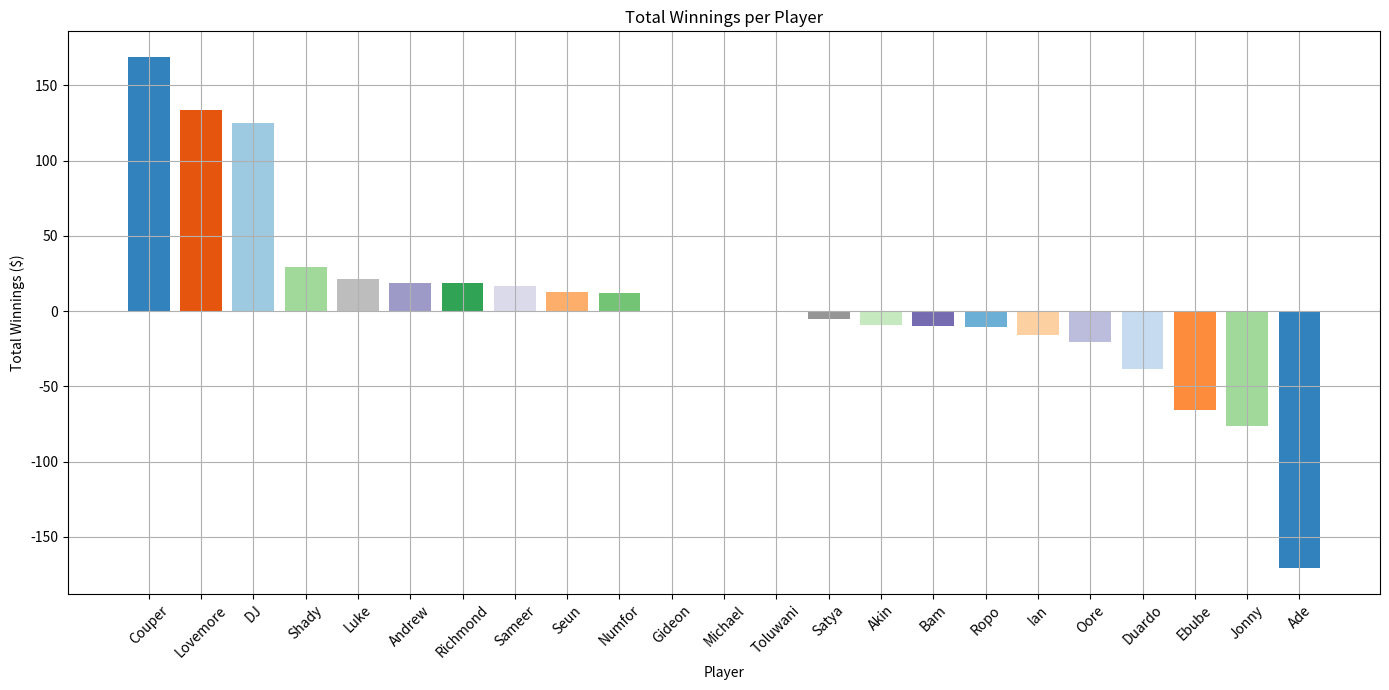
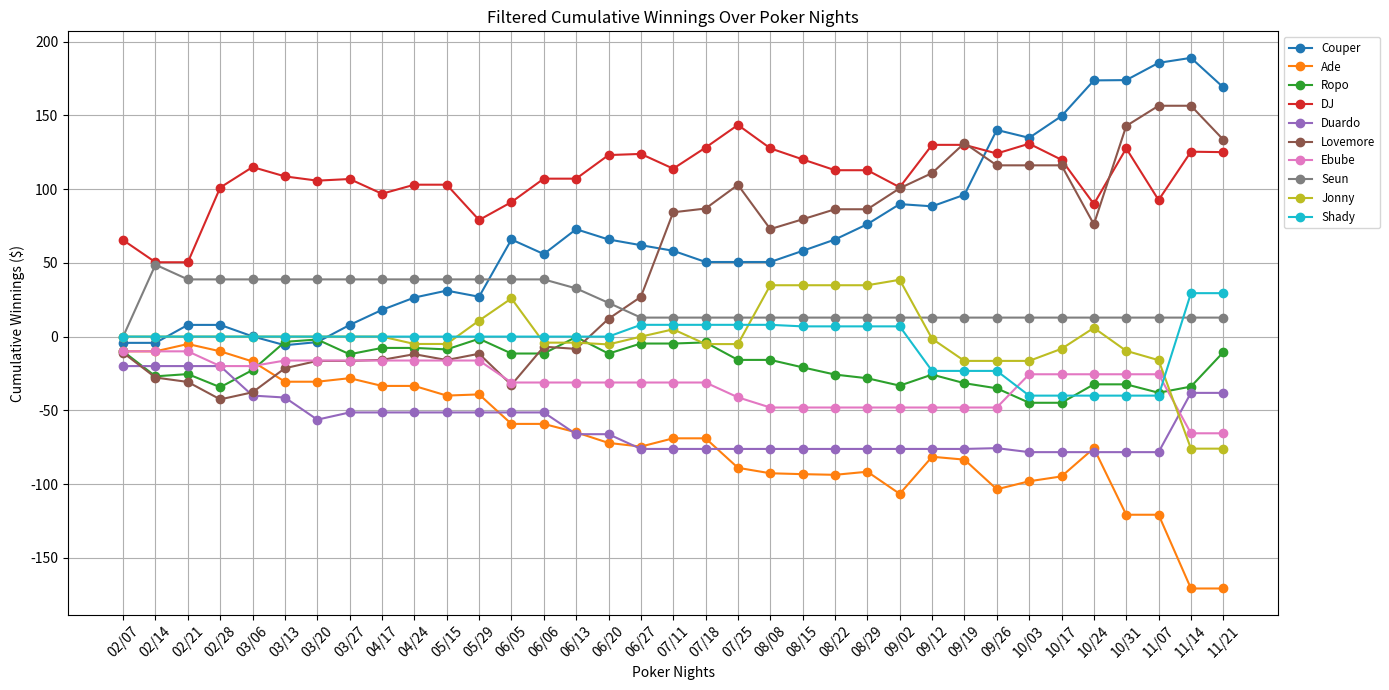

These charts were generated, in order, by the following Python code:
import matplotlib.pyplot as plt
import pandas as pd
import matplotlib.cm as cm

# Data for each poker night
data_0207 = {
    'Names': ['Couper', 'Ade', 'Ropo', 'DJ', 'Duardo', 'Lovemore', 'Ebube'],
    'Buy in': [20, 10, 10, 10, 20, 20, 10],
    'Final Balance': [15.75, 0, 0, 75.40, 0, 9.05, 0],
}
data_0214 = {
    'Names': ['DJ', 'Lovemore', 'Ropo', 'Seun'],
    'Buy in': [15, 20, 20, 10],
    'Final Balance': [0, 3.20, 3.05, 58.75],
}
data_0221 = {
    'Names': ['Lovemore', 'Ropo', 'Seun', 'Ade', 'Ian', 'Couper'],
    'Buy in': [20, 10, 20, 10, 10, 10],
    'Final Balance': [16.975, 11.525, 10.025, 14.975, 4.325, 22.175],
}
data_0228 = {
    'Names': ['Lovemore', 'Ropo', 'Ebube', 'Ade', 'DJ'],
    'Buy in': [20, 20, 10, 20, 10],
    'Final Balance': [8.20, 11.10, 0, 15.05, 60.65],
}
data_0306 = {
    'Names': ['Lovemore', 'Ropo', 'Couper', 'Ade', 'DJ', 'Richmond', 'Duardo', 'Ebube'],
    'Buy in': [10, 10, 20, 15, 15, 10, 20, 0],
    'Final Balance': [14.80, 21.65, 12.20, 8.10, 28.90, 19.30, 0, 0],
}
data_0313 = {
    'Names': ['Lovemore', 'Ropo', 'Couper', 'Ade', 'DJ', 'Ian', 'Duardo', 'Ebube'],
    'Buy in': [10, 10, 10, 20, 20, 15, 20, 10],
    'Final Balance': [26.32, 29.12, 4.02, 6.27, 13.67, 0, 18.67, 13.77],
}
data_0320 = {
    'Names': ['Lovemore', 'Ropo', 'Couper', 'DJ', 'Duardo', 'Richmond', 'Ian'],
    'Buy in': [10, 10, 10, 26, 15, 10, 0],
    'Final Balance': [14.97, 11.57, 12.12, 23.12, 0, 19.22, 0],
}
data_0327 = {
    'Names': ['Ropo', 'Couper', 'DJ', 'Duardo', 'Numfor', 'Ade'],
    'Buy in': [10, 10, 10, 10, 10, 10],
    'Final Balance': [0, 21.60, 11.10, 14.90, 0, 12.40],
}
data_0417 = {
    'Names': ['Ropo', 'Couper', 'DJ', 'Ade', 'Lovemore'],
    'Buy in': [10, 10, 10, 20, 10],
    'Final Balance': [14.30, 20.25, 0, 14.75, 10.70],
}
data_0424 = {
    'Names': ['Couper', 'DJ', 'Lovemore', 'Jonny'],
    'Buy in': [10, 10, 10, 10],
    'Final Balance': [18.35, 16.15, 13.85, 5],
}
data_0515 = {
    'Names': ['Ropo', 'Couper', 'Ade', 'Lovemore', 'Ian'],
    'Buy in': [10, 10, 10, 10, 10],
    'Final Balance': [9.00, 14.70, 3.45, 6.05, 14.57],
}
data_0529 = {
    'Names': ['Ropo', 'Couper', 'Ade', 'Lovemore', 'DJ', 'Jonny'],
    'Buy in': [10, 20, 10, 20, 23.95, 20],
    'Final Balance': [17.20, 15.85, 10.80, 24.25, 0, 35.85],
}
data_0605 = {
    'Names': ['Ropo', 'Couper', 'Ade', 'Lovemore', 'DJ', 'Jonny', 'Ebube'],
    'Buy in': [10, 10, 20, 30, 25, 10, 20],
    'Final Balance': [0, 48.84, 0, 8.89, 37.14, 25.04, 5.09],
}
# add for 0606
data_0606 = {
    'Names': ['Couper', 'DJ', 'Lovemore', 'Jonny'],
    'Buy in': [20, 10, 10, 30],
    'Final Balance': [10.10, 25.90, 35.90, 0],
}
data_0613 = {
    'Names': ['Ropo', 'Couper', 'Ade', 'Lovemore', 'Duardo', 'Seun'],
    'Buy in': [10, 10, 20, 10, 20, 15],
    'Final Balance': [21.20, 26.85, 14.30, 8.50, 5.25, 8.90],
}

data_0620 = {
    'Names': ['Ropo', 'Couper', 'Ade', 'Lovemore', 'DJ', 'Jonny', 'Seun'],
    'Buy in': [20, 10, 15, 10, 10, 20, 15],
    'Final Balance': [8.75, 3.05, 7.80, 30.40, 26, 18.80, 5.20],
}
data_0627 = {
    'Names': ['Ropo', 'Couper', 'Ade', 'Lovemore', 'Jonny', 'Seun', 'DJ', 'Shady', 'Akin', 'Duardo'],
    'Buy in': [10, 10, 20, 10, 15, 10, 10, 10, 10, 10],
    'Final Balance': [16.825, 6.125, 17.525, 24.875, 20.275, 0, 10.775, 17.975, 0.625, 0],
}
data_0711 = {
    'Names': ['Couper', 'DJ', 'Ade', 'Lovemore', 'Jonny'],
    'Buy in': [20, 10, 10, 20, 10],
    'Final Balance': [16.2, 0, 15.6, 77.35, 14.95],
}
data_0718 = {
    'Names': ['Ropo', 'Couper', 'Lovemore', 'Jonny', 'DJ'],
    'Buy in': [10, 15, 10, 10, 10],
    'Final Balance': [10.75, 7.40, 12.55, 0, 24.30],
}
data_0725 = {
    'Names': ['Ropo', 'Ade', 'Lovemore', 'Bam', 'DJ', 'Andrew', 'Oore', 'Numfor', 'Ebube'],
    'Buy in': [20, 20, 10, 10, 10, 10, 25, 10, 15],
    'Final Balance': [8.15, 0, 26.05, 0, 25.35, 28.75, 4.85, 31.85, 4.95],
}
data_0808 = {
    'Names': ['Ebube', 'Ade', 'Lovemore', 'Jonny', 'DJ', 'Sameer'],
    'Buy in': [30, 20, 30, 10, 19, 20],
    'Final Balance': [23.10, 16.30, 0, 49.90, 3.15, 36.55],
}
data_0815 = {
    'Names': ['Ade', 'Couper', 'DJ', 'Lovemore', 'Ropo', 'Shady'],
    'Buy in': [15, 10, 20, 10, 10, 10],
    'Final Balance': [14.40, 17.55, 12.50, 16.65, 4.95, 8.95],
}
data_0822 = {
    'Names': ['Couper', 'DJ', 'Ade', 'Lovemore', 'Ropo'],
    'Buy in': [10, 20, 15, 10, 10],
    'Final Balance': [17.7, 12.65, 14.55, 16.8, 5.1],
}
data_0829 = {
    'Names': ['Ade', 'Couper', 'Ropo', 'Toluwani'],
    'Buy in': [10, 10, 10, 10],
    'Final Balance': [12.10, 20.40, 7.50, 10],
}
data_0902 = {
    'Names': ['Ade', 'Couper', 'DJ', 'Lovemore', 'Ropo', 'Jonny'],
    'Buy in': [15, 15, 18, 10, 10, 20],
    'Final Balance': [0, 28.60, 6.45, 24.25, 5, 23.70],
}
data_0912 = {
    'Names': ['Ade', 'Couper', 'Shady', 'DJ', 'Lovemore', 'Ropo', 'Jonny'],
    'Buy in': [10, 15, 40, 10, 10, 10, 40],
    'Final Balance': [35.15, 13.50, 9.80, 38.75, 20.30, 17.50, 0],
}
data_0919 = {
    'Names': ['Ade', 'Couper', 'Satya', 'Lovemore', 'Ropo', 'Jonny'],
    'Buy in': [20, 10, 10, 20, 10, 15],
    'Final Balance': [18.05, 17.85, 4.65, 40.30, 4.15, 0],
}
data_0926 = {
    'Names': ['Ade', 'Couper', 'Lovemore', 'Ropo', 'DJ', 'Duardo'],
    'Buy in': [30, 10, 30, 10, 20, 20],
    'Final Balance': [9.89, 53.94, 14.94, 6.54, 14.14, 20.54],
}
data_1003 = {
    'Names': ['Ade', 'Couper', 'Shady', 'Ebube', 'Ropo', 'DJ', 'Duardo'],
    'Buy in': [15, 20, 25, 10, 20, 10, 10],
    'Final Balance': [20.44, 14.64, 8.24, 32.54, 10.19, 16.64, 7.29],
}
data_1017 = {
    'Names': ['Couper', 'DJ', 'Ade', 'Jonny'],
    'Buy in': [15, 15, 10, 10],
    'Final Balance': [29.75, 4.1, 13.30, 18.20],
}
data_1024 = {
    'Names': ['Ade', 'Couper', 'Jonny', 'Ropo', 'DJ', 'Lovemore'],
    'Buy in': [20, 20, 20, 20, 30, 40],
    'Final Balance': [39.10, 44.20, 34.20, 32.50, 0, 0],
}
data_1031 = {
    'Names': ['Couper', 'DJ', 'Ade', 'Lovemore', 'Jonny'],
    'Buy in': [30, 20, 50, 20, 50],
    'Final Balance': [30.20, 57.70, 4.90, 86.70, 34.40],
}
data_1107 = {
    'Names': ['Luke', 'Couper', 'Jonny', 'Ropo', 'DJ', 'Lovemore', 'Gideon', 'Michael'],
    'Buy in': [20, 20, 40, 20, 35, 40, 20, 20],
    'Final Balance': [41.30, 31.70, 33.70, 14.30, 0, 53.70, 20.30, 20],
}
data_1114 = {
    'Names': ['Duardo', 'Couper', 'Jonny', 'Ropo', 'DJ', 'Ebube', 'Shady', 'Ade'],
    'Buy in': [20, 20, 60, 20, 40, 50, 20, 50],
    'Final Balance': [60.18, 23.38, 0, 24.18, 72.78, 9.98, 89.48, 0],
}
data_1121 = {
    'Names': ['Couper', 'Ropo', 'DJ', 'Lovemore'],
    'Buy in': [20, 20, 20, 40],
    'Final Balance': [0, 43.30, 19.70, 17],
}

# Create DataFrames for each poker night
df_0207 = pd.DataFrame(data_0207)
df_0214 = pd.DataFrame(data_0214)
df_0221 = pd.DataFrame(data_0221)
df_0228 = pd.DataFrame(data_0228)
df_0306 = pd.DataFrame(data_0306)
df_0313 = pd.DataFrame(data_0313)
df_0320 = pd.DataFrame(data_0320)
df_0327 = pd.DataFrame(data_0327)
df_0417 = pd.DataFrame(data_0417)
df_0424 = pd.DataFrame(data_0424)
df_0515 = pd.DataFrame(data_0515)
df_0529 = pd.DataFrame(data_0529)
df_0605 = pd.DataFrame(data_0605)
df_0606 = pd.DataFrame(data_0606)
df_0613 = pd.DataFrame(data_0613)
df_0620 = pd.DataFrame(data_0620)
df_0627 = pd.DataFrame(data_0627)
df_0711 = pd.DataFrame(data_0711)
df_0718 = pd.DataFrame(data_0718)
df_0725 = pd.DataFrame(data_0725)
df_0808 = pd.DataFrame(data_0808)
df_0815 = pd.DataFrame(data_0815)
df_0822 = pd.DataFrame(data_0822)
df_0829 = pd.DataFrame(data_0829)
df_0902 = pd.DataFrame(data_0902)
df_0912 = pd.DataFrame(data_0912)
df_0919 = pd.DataFrame(data_0919)
df_0926 = pd.DataFrame(data_0926)
df_1003 = pd.DataFrame(data_1003)
df_1017 = pd.DataFrame(data_1017)
df_1024 = pd.DataFrame(data_1024)
df_1031 = pd.DataFrame(data_1031)
df_1107 = pd.DataFrame(data_1107)
df_1114 = pd.DataFrame(data_1114)
df_1121 = pd.DataFrame(data_1121)

# Calculate winnings (Winnings - Buy in)
df_0207['Winnings'] = df_0207['Final Balance'] - df_0207['Buy in']
df_0214['Winnings'] = df_0214['Final Balance'] - df_0214['Buy in']
df_0221['Winnings'] = df_0221['Final Balance'] - df_0221['Buy in']
df_0228['Winnings'] = df_0228['Final Balance'] - df_0228['Buy in']
df_0306['Winnings'] = df_0306['Final Balance'] - df_0306['Buy in']
df_0313['Winnings'] = df_0313['Final Balance'] - df_0313['Buy in']
df_0320['Winnings'] = df_0320['Final Balance'] - df_0320['Buy in']
df_0327['Winnings'] = df_0327['Final Balance'] - df_0327['Buy in']
df_0417['Winnings'] = df_0417['Final Balance'] - df_0417['Buy in']
df_0424['Winnings'] = df_0424['Final Balance'] - df_0424['Buy in']
df_0515['Winnings'] = df_0515['Final Balance'] - df_0515['Buy in']
df_0529['Winnings'] = df_0529['Final Balance'] - df_0529['Buy in']
df_0605['Winnings'] = df_0605['Final Balance'] - df_0605['Buy in']
df_0606['Winnings'] = df_0606['Final Balance'] - df_0606['Buy in']
df_0613['Winnings'] = df_0613['Final Balance'] - df_0613['Buy in']
df_0620['Winnings'] = df_0620['Final Balance'] - df_0620['Buy in']
df_0627['Winnings'] = df_0627['Final Balance'] - df_0627['Buy in']
df_0711['Winnings'] = df_0711['Final Balance'] - df_0711['Buy in']
df_0718['Winnings'] = df_0718['Final Balance'] - df_0718['Buy in']
df_0725['Winnings'] = df_0725['Final Balance'] - df_0725['Buy in']
df_0808['Winnings'] = df_0808['Final Balance'] - df_0808['Buy in']
df_0815['Winnings'] = df_0815['Final Balance'] - df_0815['Buy in']
df_0822['Winnings'] = df_0822['Final Balance'] - df_0822['Buy in']
df_0829['Winnings'] = df_0829['Final Balance'] - df_0829['Buy in']
df_0902['Winnings'] = df_0902['Final Balance'] - df_0902['Buy in']
df_0912['Winnings'] = df_0912['Final Balance'] - df_0912['Buy in']
df_0919['Winnings'] = df_0919['Final Balance'] - df_0919['Buy in']
df_0926['Winnings'] = df_0926['Final Balance'] - df_0926['Buy in']
df_1003['Winnings'] = df_1003['Final Balance'] - df_1003['Buy in']
df_1017['Winnings'] = df_1017['Final Balance'] - df_1017['Buy in']
df_1024['Winnings'] = df_1024['Final Balance'] - df_1024['Buy in']
df_1031['Winnings'] = df_1031['Final Balance'] - df_1031['Buy in']
df_1107['Winnings'] = df_1107['Final Balance'] - df_1107['Buy in']
df_1114['Winnings'] = df_1114['Final Balance'] - df_1114['Buy in']
df_1121['Winnings'] = df_1121['Final Balance'] - df_1121['Buy in']

# Combine all DataFrames into one for plotting
df_combined = pd.concat([
    df_0207[['Names', 'Winnings']].set_index('Names').rename(columns={'Winnings': '02/07'}),
    df_0214[['Names', 'Winnings']].set_index('Names').rename(columns={'Winnings': '02/14'}),
    df_0221[['Names', 'Winnings']].set_index('Names').rename(columns={'Winnings': '02/21'}),
    df_0228[['Names', 'Winnings']].set_index('Names').rename(columns={'Winnings': '02/28'}),
    df_0306[['Names', 'Winnings']].set_index('Names').rename(columns={'Winnings': '03/06'}),
    df_0313[['Names', 'Winnings']].set_index('Names').rename(columns={'Winnings': '03/13'}),
    df_0320[['Names', 'Winnings']].set_index('Names').rename(columns={'Winnings': '03/20'}),
    df_0327[['Names', 'Winnings']].set_index('Names').rename(columns={'Winnings': '03/27'}),
    df_0417[['Names', 'Winnings']].set_index('Names').rename(columns={'Winnings': '04/17'}),
    df_0424[['Names', 'Winnings']].set_index('Names').rename(columns={'Winnings': '04/24'}),
    df_0515[['Names', 'Winnings']].set_index('Names').rename(columns={'Winnings': '05/15'}),
    df_0529[['Names', 'Winnings']].set_index('Names').rename(columns={'Winnings': '05/29'}),
    df_0605[['Names', 'Winnings']].set_index('Names').rename(columns={'Winnings': '06/05'}),
    df_0606[['Names', 'Winnings']].set_index('Names').rename(columns={'Winnings': '06/06'}),
    df_0613[['Names', 'Winnings']].set_index('Names').rename(columns={'Winnings': '06/13'}),
    df_0620[['Names', 'Winnings']].set_index('Names').rename(columns={'Winnings': '06/20'}),
    df_0627[['Names', 'Winnings']].set_index('Names').rename(columns={'Winnings': '06/27'}),
    df_0711[['Names', 'Winnings']].set_index('Names').rename(columns={'Winnings': '07/11'}),
    df_0718[['Names', 'Winnings']].set_index('Names').rename(columns={'Winnings': '07/18'}),
    df_0725[['Names', 'Winnings']].set_index('Names').rename(columns={'Winnings': '07/25'}),
    df_0808[['Names', 'Winnings']].set_index('Names').rename(columns={'Winnings': '08/08'}),
    df_0815[['Names', 'Winnings']].set_index('Names').rename(columns={'Winnings': '08/15'}),
    df_0822[['Names', 'Winnings']].set_index('Names').rename(columns={'Winnings': '08/22'}),
    df_0829[['Names', 'Winnings']].set_index('Names').rename(columns={'Winnings': '08/29'}),
    df_0902[['Names', 'Winnings']].set_index('Names').rename(columns={'Winnings': '09/02'}),
    df_0912[['Names', 'Winnings']].set_index('Names').rename(columns={'Winnings': '09/12'}),
    df_0919[['Names', 'Winnings']].set_index('Names').rename(columns={'Winnings': '09/19'}),
    df_0926[['Names', 'Winnings']].set_index('Names').rename(columns={'Winnings': '09/26'}),
    df_1003[['Names', 'Winnings']].set_index('Names').rename(columns={'Winnings': '10/03'}),
    df_1017[['Names', 'Winnings']].set_index('Names').rename(columns={'Winnings': '10/17'}),
    df_1024[['Names', 'Winnings']].set_index('Names').rename(columns={'Winnings': '10/24'}),
    df_1031[['Names', 'Winnings']].set_index('Names').rename(columns={'Winnings': '10/31'}),
    df_1107[['Names', 'Winnings']].set_index('Names').rename(columns={'Winnings': '11/07'}),
    df_1114[['Names', 'Winnings']].set_index('Names').rename(columns={'Winnings': '11/14'}),
    df_1121[['Names', 'Winnings']].set_index('Names').rename(columns={'Winnings': '11/21'}),
], axis=1)

# Collect all unique player names across all poker nights
all_players = pd.concat([
    df_0207[['Names']],
    df_0214[['Names']],
    df_0221[['Names']],
    df_0228[['Names']],
    df_0306[['Names']],
    df_0313[['Names']],
    df_0320[['Names']],
    df_0327[['Names']],
    df_0417[['Names']],
    df_0424[['Names']],
    df_0515[['Names']],
    df_0529[['Names']],
    df_0605[['Names']],
    df_0606[['Names']],
    df_0613[['Names']],
    df_0620[['Names']],
    df_0627[['Names']],
    df_0711[['Names']],
    df_0718[['Names']],
    df_0725[['Names']],
    df_0808[['Names']],
    df_0815[['Names']],
    df_0822[['Names']],
    df_0829[['Names']],
    df_0902[['Names']],
    df_0912[['Names']],
    df_0919[['Names']],
    df_0926[['Names']],
    df_1003[['Names']],
    df_1017[['Names']],
    df_1024[['Names']],
    df_1031[['Names']],
    df_1107[['Names']],
    df_1114[['Names']],
    df_1121[['Names']],
]).drop_duplicates()['Names'].reset_index(drop=True)

# Ensure all players are included in df_combined
df_combined = df_combined.reindex(all_players).fillna(0)  

# Generate a list of distinct colors for players in all_players
colors = cm.get_cmap('tab20c', len(all_players)).colors 
player_colors = dict(zip(all_players, colors))  # Map each player to a unique color

# # Plot player winnings over poker nights
# plt.figure(figsize=(14, 7))
# for player in df_combined.index:
#     plt.plot(df_combined.columns, df_combined.loc[player], marker='o', label=player, color=player_colors[player])


# plt.title('Player Winnings Over Poker Nights')
# plt.xlabel('Poker Nights')
# plt.ylabel('Winnings ($)')
# plt.legend()
# plt.grid(True)
# plt.xticks(rotation=45)
# plt.tight_layout()
# plt.show()

# Summarize the total winnings per player
player_sums = df_combined.sum(axis=1).sort_values(ascending=False)

# Plot total winnings per player
plt.figure(figsize=(14, 7))
plt.bar(player_sums.index, player_sums.values, color=[player_colors[player] for player in player_sums.index])  # Use unique colors for bars
plt.title('Total Winnings per Player')
plt.xlabel('Player')
plt.ylabel('Total Winnings ($)')
plt.xticks(rotation=45)
plt.grid(True)
plt.tight_layout()
plt.show()

# Calculate cumulative winnings for each player across poker nights
df_cumulative = df_combined.cumsum(axis=1)

# Plot cumulative winnings over poker nights
# plt.figure(figsize=(14, 7))
# for player in df_cumulative.index:
#     plt.plot(df_cumulative.columns, df_cumulative.loc[player], marker='o', label=player, color=player_colors[player])

# plt.title('Cumulative Winnings Over Poker Nights')
# plt.xlabel('Poker Nights')
# plt.ylabel('Cumulative Winnings ($)')
# plt.legend(loc='upper left', bbox_to_anchor=(1, 1), fontsize='small')  # Adjust legend for clarity
# plt.grid(True)
# plt.xticks(rotation=45)
# plt.tight_layout()
# plt.show()

# Step 1: Identify players with fewer than 5 data points
player_counts = (df_combined != 0).sum(axis=1)  # Count non-zero points
players_to_remove = player_counts[player_counts < 5].index

# Step 2: Remove these players from the combined DataFrame
df_combined_filtered = df_combined.drop(index=players_to_remove)

# Define distinct colors for filtered players
filtered_players = df_combined_filtered.index
filtered_colors = cm.get_cmap('tab10', len(filtered_players)).colors  # Use tab10 colormap
player_filtered_colors = dict(zip(filtered_players, filtered_colors))  # Map filtered players to colors


# # Step 3: Plot the filtered data (Winnings Over Poker Nights)
# plt.figure(figsize=(14, 7))
# for player in df_combined_filtered.index:
#     plt.plot(df_combined_filtered.columns, df_combined_filtered.loc[player], marker='o', label=player, color=player_filtered_colors[player])

# plt.title('Filtered Winnings Over Poker Nights')
# plt.xlabel('Poker Nights')
# plt.ylabel('Winnings ($)')
# plt.legend(loc='upper left', bbox_to_anchor=(1, 1), fontsize='small')
# plt.grid(True)
# plt.xticks(rotation=45)
# plt.tight_layout()
# plt.show()

# Step 4: Cumulative Winnings Plot
df_cumulative_filtered = df_combined_filtered.cumsum(axis=1)

plt.figure(figsize=(14, 7))
for player in df_cumulative_filtered.index:
    plt.plot(df_cumulative_filtered.columns, df_cumulative_filtered.loc[player], marker='o', label=player, color=player_filtered_colors[player])

plt.title('Filtered Cumulative Winnings Over Poker Nights')
plt.xlabel('Poker Nights')
plt.ylabel('Cumulative Winnings ($)')
plt.legend(loc='upper left', bbox_to_anchor=(1, 1), fontsize='small')
plt.grid(True)
plt.xticks(rotation=45)
plt.tight_layout()
plt.show()

